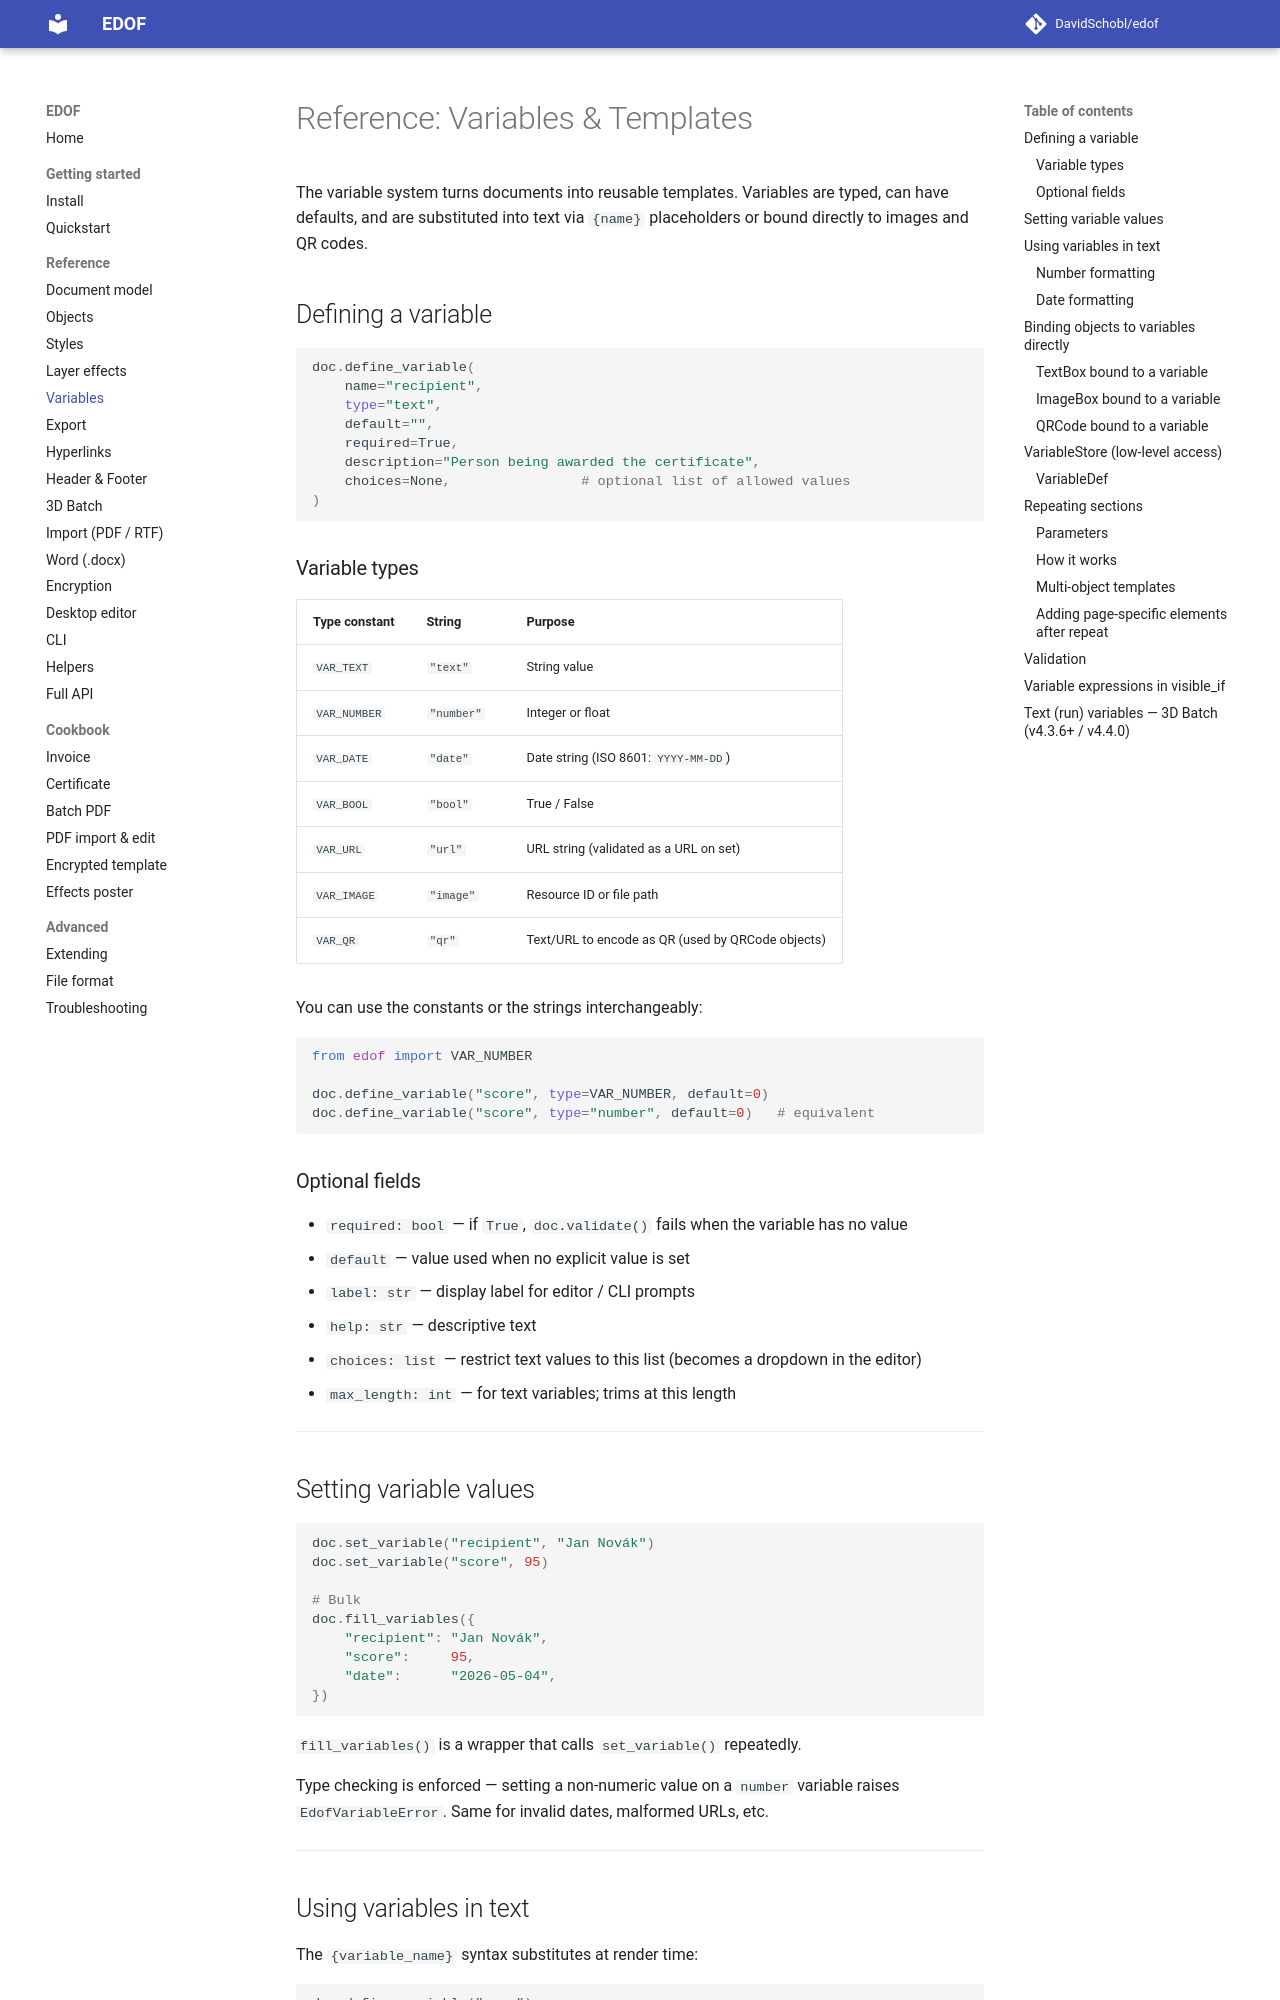

repository: DavidSchobl/edof · page: reference/04-variables/index.html · generator: mkdocs

# Reference: Variables & Templates

The variable system turns documents into reusable templates. Variables are typed, can have defaults, and are substituted into text via `{name}` placeholders or bound directly to images and QR codes.

## Defining a variable

```python
doc.define_variable(
    name="recipient",
    type="text",
    default="",
    required=True,
    description="Person being awarded the certificate",
    choices=None,                # optional list of allowed values
)
```

### Variable types

| Type constant | String | Purpose |
|---|---|---|
| `VAR_TEXT`   | `"text"`   | String value |
| `VAR_NUMBER` | `"number"` | Integer or float |
| `VAR_DATE`   | `"date"`   | Date string (ISO 8601: `YYYY-MM-DD`) |
| `VAR_BOOL`   | `"bool"`   | True / False |
| `VAR_URL`    | `"url"`    | URL string (validated as a URL on set) |
| `VAR_IMAGE`  | `"image"`  | Resource ID or file path |
| `VAR_QR`     | `"qr"`     | Text/URL to encode as QR (used by QRCode objects) |

You can use the constants or the strings interchangeably:

```python
from edof import VAR_NUMBER

doc.define_variable("score", type=VAR_NUMBER, default=0)
doc.define_variable("score", type="number", default=0)   # equivalent
```

### Optional fields

- `required: bool` — if `True`, `doc.validate()` fails when the variable has no value
- `default` — value used when no explicit value is set
- `label: str` — display label for editor / CLI prompts
- `help: str` — descriptive text
- `choices: list` — restrict text values to this list (becomes a dropdown in the editor)
- `max_length: int` — for text variables; trims at this length

---

## Setting variable values

```python
doc.set_variable("recipient", "Jan Novák")
doc.set_variable("score", 95)

# Bulk
doc.fill_variables({
    "recipient": "Jan Novák",
    "score":     95,
    "date":      "2026-05-04",
})
```

`fill_variables()` is a wrapper that calls `set_variable()` repeatedly.

Type checking is enforced — setting a non-numeric value on a `number` variable raises `EdofVariableError`. Same for invalid dates, malformed URLs, etc.

---

## Using variables in text

The `{variable_name}` syntax substitutes at render time:

```python
doc.define_variable("name")
doc.define_variable("amount", type="number")

page.add_textbox(15, 15, 180, 8, "Hello {name}, you owe {amount} CZK.")

doc.set_variable("name", "Alice")
doc.set_variable("amount", 1500)
doc.export_pdf("invoice.pdf")
```

The result reads "Hello Alice, you owe 1500 CZK."

### Number formatting

By default, numbers render as Python's `str(value)`. To format more carefully (currency, decimals, etc.), pre-format the string in code before setting the variable:

```python
doc.set_variable("amount", f"{1500.50:,.2f}")   # "1,500.50"
```

Or define the variable as `text` instead of `number`.
